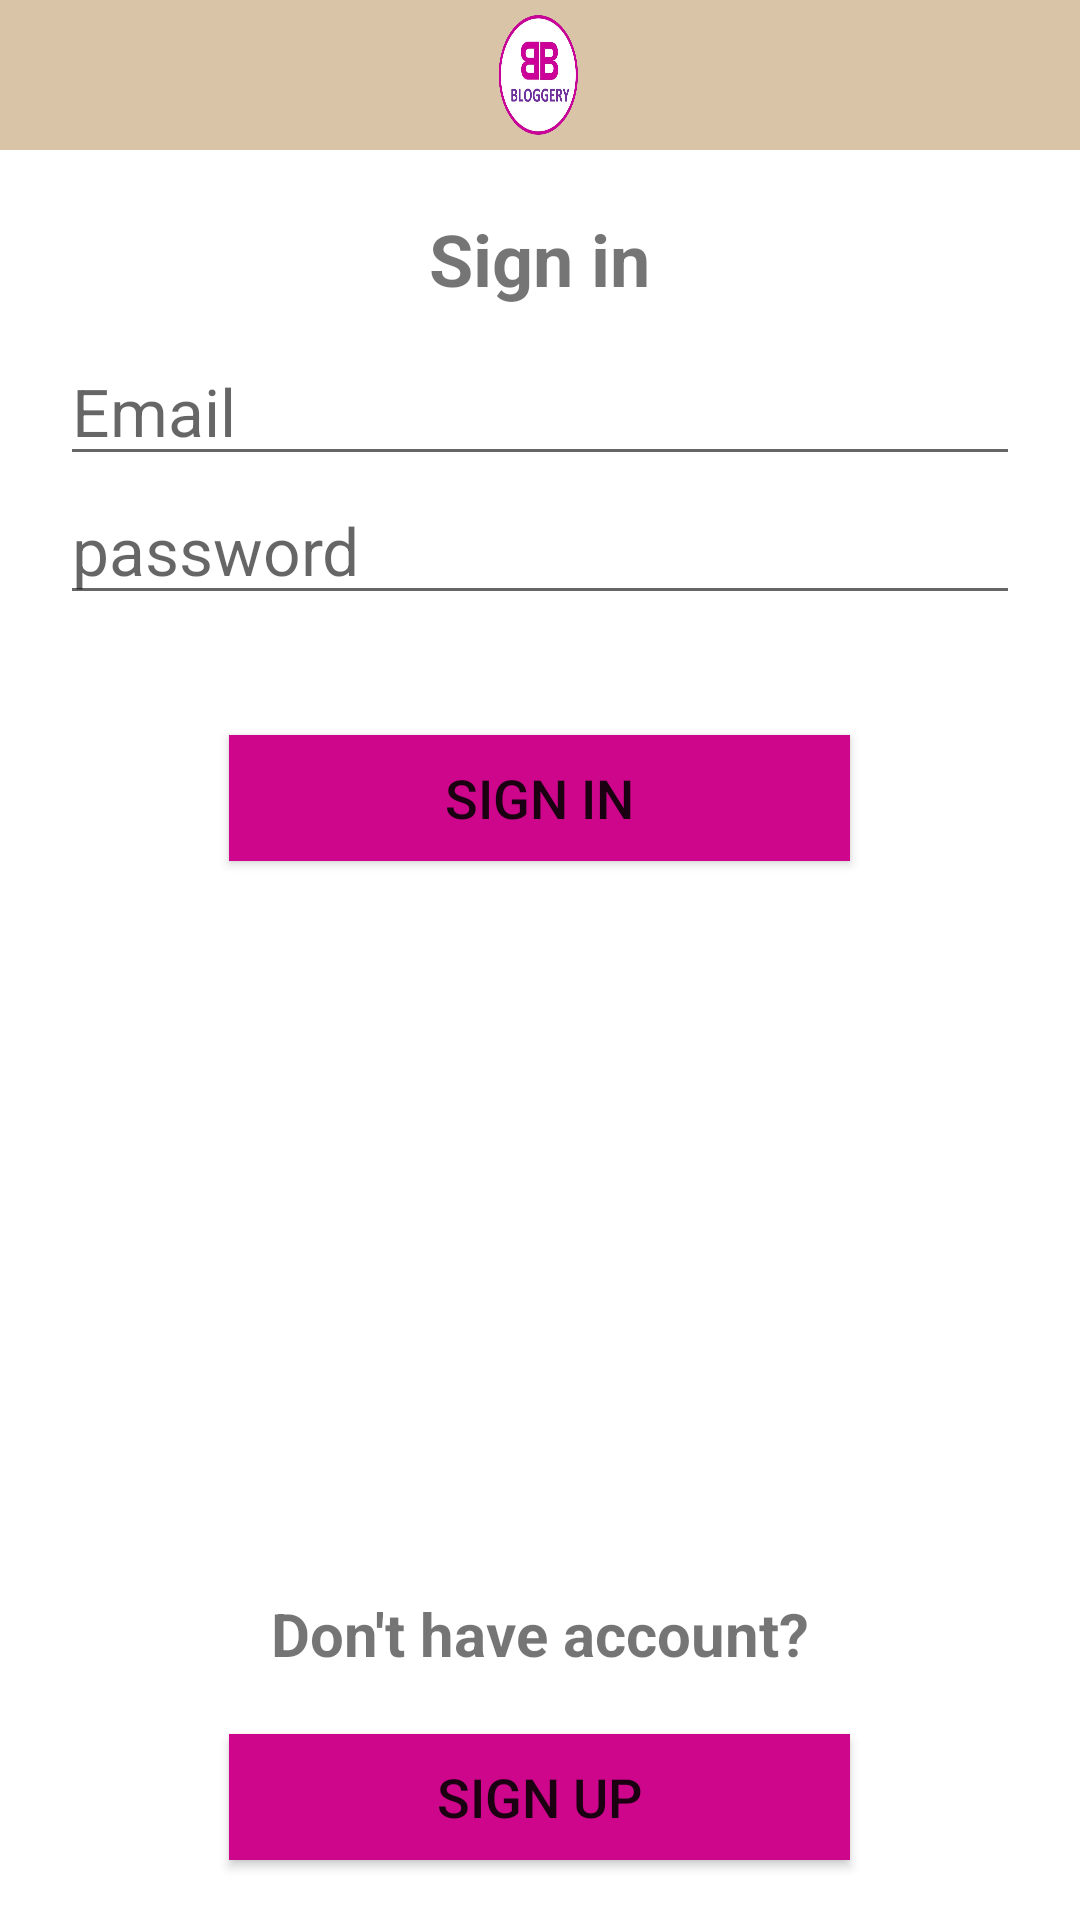

Reconstruct the res/layout file that produces this screen, plus the resources it refers to.
<!-- AndroidManifest.xml: application theme Theme.Bloggery -->
<!-- res/layout/login_activity.xml -->
<?xml version="1.0" encoding="utf-8"?>
<RelativeLayout xmlns:android="http://schemas.android.com/apk/res/android"
    xmlns:app="http://schemas.android.com/apk/res-auto"
    android:layout_width="match_parent"
    android:layout_height="match_parent">


    <RelativeLayout
        android:id="@+id/relHeader"
        android:layout_width="match_parent"
        android:layout_height="50dp"
        android:background="#dac4a8">

        <ImageView
            android:layout_width="40dp"
            android:layout_height="40dp"
            android:layout_centerInParent="true"

            android:background="@drawable/bicon" />
    </RelativeLayout>


    <TextView
        android:id="@+id/loginTextView"
        android:layout_width="wrap_content"
        android:layout_height="wrap_content"
        android:layout_below="@id/relHeader"
        android:layout_centerInParent="true"
        android:layout_marginTop="20dp"
        android:text="Sign in"
        android:textSize="24sp"
        android:textStyle="bold" />

    <EditText
        android:id="@+id/emailEditText"
        android:layout_width="match_parent"
        android:layout_height="wrap_content"
        android:layout_below="@id/loginTextView"
        android:layout_marginLeft="20dp"
        android:layout_marginTop="10dp"
        android:layout_marginRight="20dp"
        android:ems="10"
        android:hint="Email"
        android:inputType="textEmailAddress"
        android:textSize="22sp" />

    <EditText
        android:id="@+id/passwordEditText"
        android:layout_width="match_parent"
        android:layout_height="wrap_content"
        android:layout_below="@id/emailEditText"
        android:layout_marginLeft="20dp"
        android:layout_marginRight="20dp"
        android:ems="10"
        android:hint="password"
        android:inputType="textPassword"
        android:textSize="22sp" />

    <Button
        android:id="@+id/loginButton"
        android:layout_width="207dp"
        android:layout_height="42dp"
        android:layout_below="@id/passwordEditText"
        android:layout_centerHorizontal="true"
        android:layout_marginTop="40dp"
        android:background="#F5F5F5"
        android:text="Sign in"
        android:textSize="18sp"
        app:backgroundTint="#CE068C" />

    <TextView
        android:id="@+id/dontHaveTextView"
        android:layout_width="wrap_content"
        android:layout_height="wrap_content"
        android:layout_above="@id/registerButton"
        android:layout_centerHorizontal="true"
        android:layout_marginBottom="20dp"
        android:text="Don't have account?"
        android:textSize="20sp"
        android:textStyle="bold" />

    <Button

        android:id="@+id/registerButton"
        android:layout_width="207dp"
        android:layout_height="42dp"
        android:layout_alignParentBottom="true"
        android:layout_centerHorizontal="true"
        android:layout_marginBottom="20dp"
        android:background="#F5F5F5"
        android:text="Sign up"
        android:textSize="18sp"
        app:backgroundTint="#CE068C" />


</RelativeLayout>
<!-- resources referenced by this layout -->
<resources>
  <!-- drawable bicon: png bitmap (drawable, 133717 bytes) -->
  <style name="Theme.Bloggery" parent="Theme.MaterialComponents.DayNight.DarkActionBar">
          
          <item name="colorPrimary">@color/purple_500</item>
          <item name="colorPrimaryVariant">@color/purple_700</item>
          <item name="colorOnPrimary">@color/white</item>
          
          <item name="colorSecondary">@color/teal_200</item>
          <item name="colorSecondaryVariant">@color/teal_700</item>
          <item name="colorOnSecondary">@color/black</item>
          
          <item name="android:statusBarColor" tools:targetApi="l">?attr/colorPrimaryVariant</item>
          
      </style>
  <!-- not gathered from this repository: default colours our renderer supplied (Android Studio template values) -->
  <color name="purple_500">#FF6200EE</color>
  <color name="purple_700">#FF3700B3</color>
  <color name="teal_200">#FF03DAC5</color>
  <color name="teal_700">#FF018786</color>
  <color name="black">#FF000000</color>
  <color name="white">#FFFFFFFF</color>
</resources>
